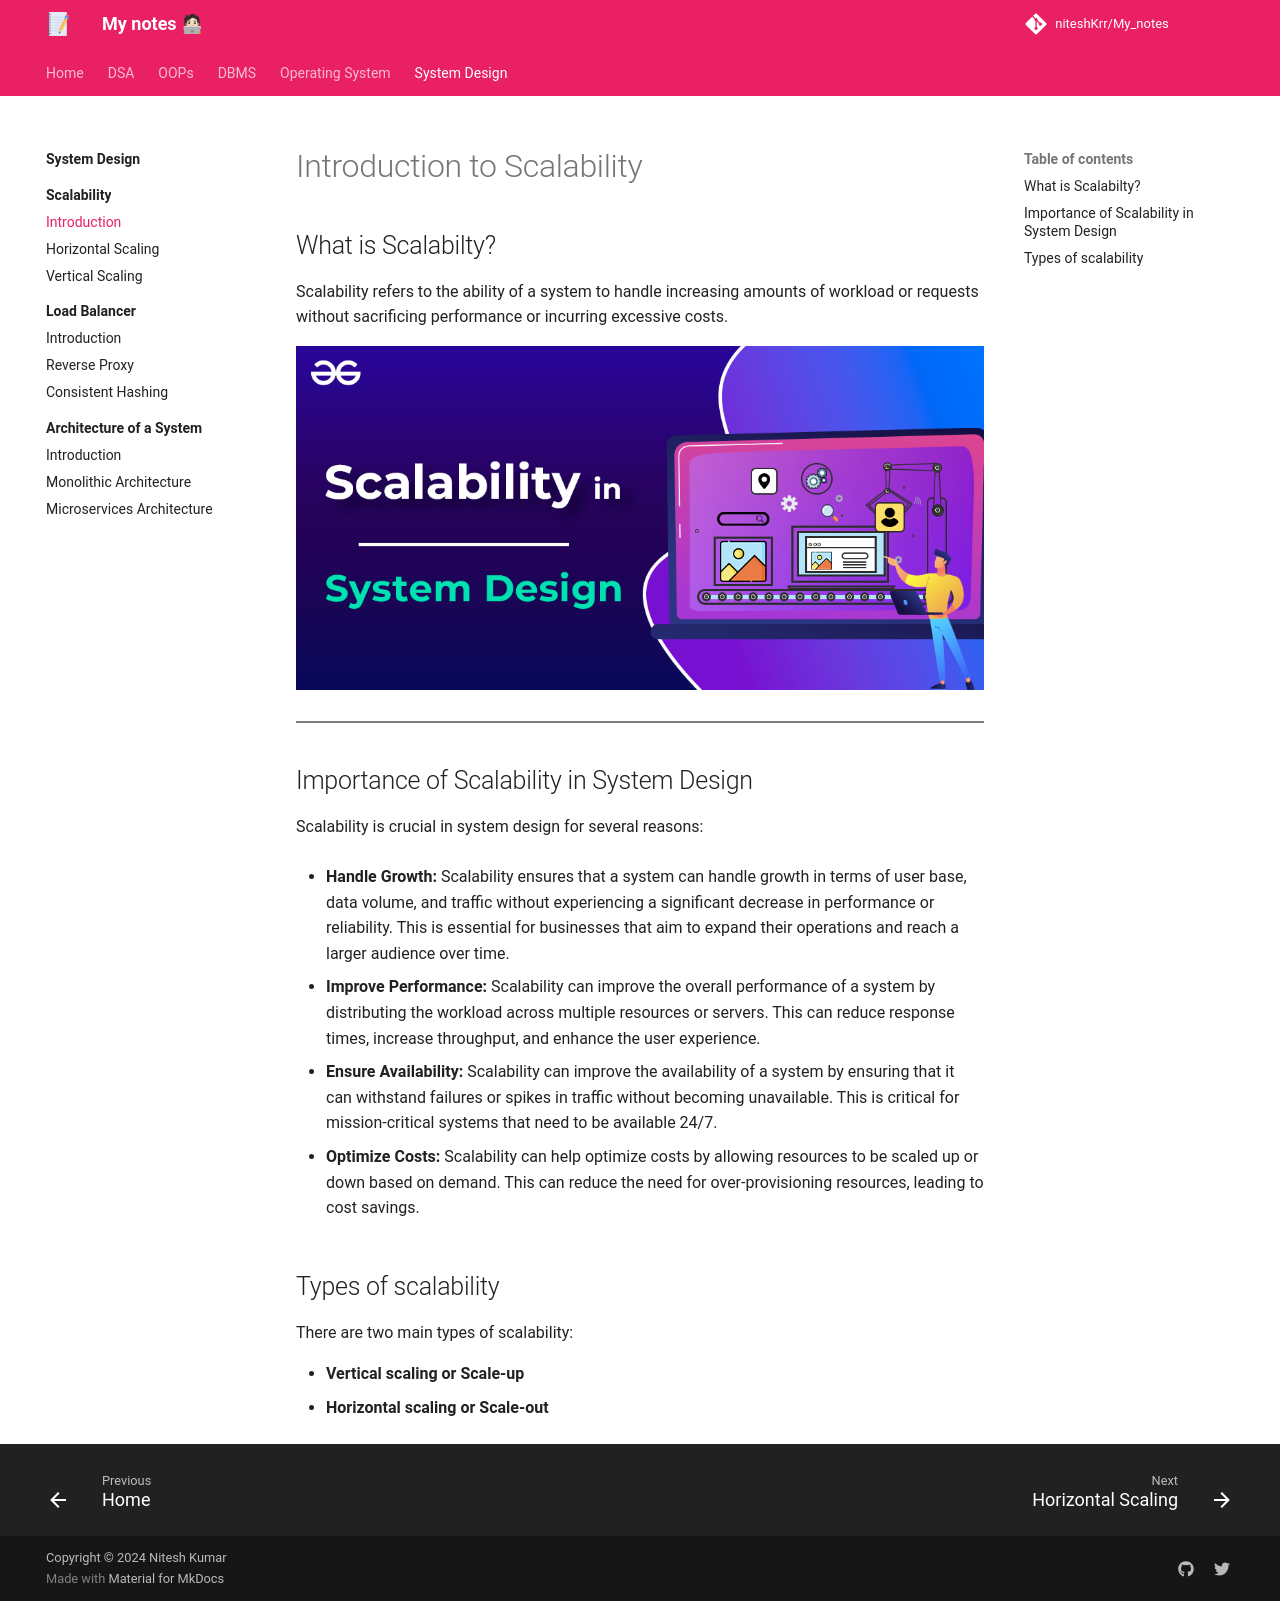

repository: niteshKrr/My_notes · page: system_design/scalability/introduction/index.html · generator: mkdocs

# Introduction to Scalability


## What is Scalabilty?

Scalability refers to the ability of a system to handle increasing amounts of workload or requests without sacrificing performance or incurring excessive costs.


![loading...](../../images/system_design/scalability/scalability-in-system-design.png)


---


## Importance of Scalability in System Design

Scalability is crucial in system design for several reasons:

* **Handle Growth:** Scalability ensures that a system can handle growth in terms of user base, data volume, and traffic without experiencing a significant decrease in performance or reliability. This is essential for businesses that aim to expand their operations and reach a larger audience over time.


* **Improve Performance:** Scalability can improve the overall performance of a system by distributing the workload across multiple resources or servers. This can reduce response times, increase throughput, and enhance the user experience.


* **Ensure Availability:** Scalability can improve the availability of a system by ensuring that it can withstand failures or spikes in traffic without becoming unavailable. This is critical for mission-critical systems that need to be available 24/7.


* **Optimize Costs:** Scalability can help optimize costs by allowing resources to be scaled up or down based on demand. This can reduce the need for over-provisioning resources, leading to cost savings.



## Types of scalability

There are two main types of scalability:

* **Vertical scaling or Scale-up**
* **Horizontal scaling or Scale-out**
